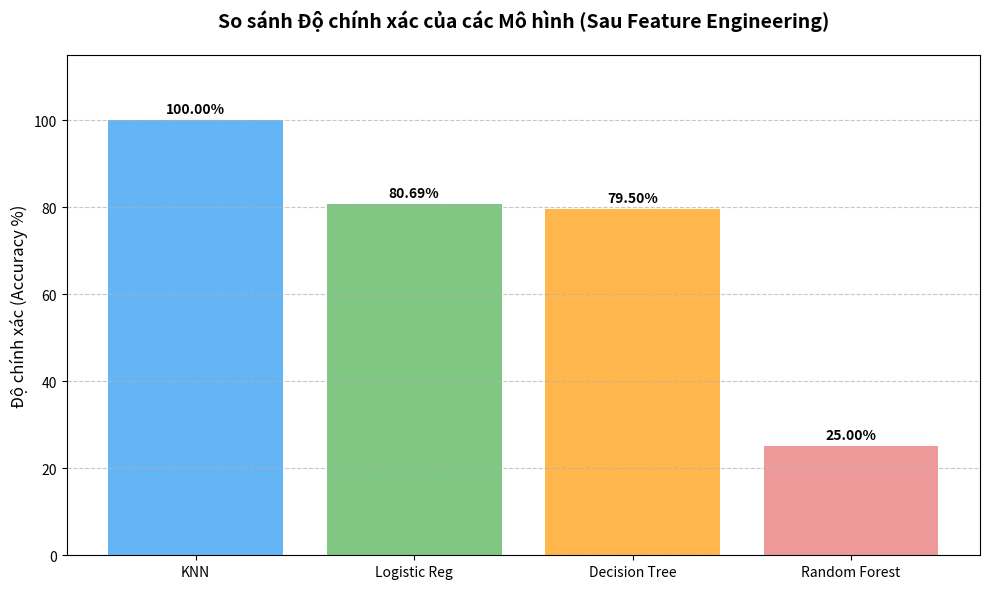

The script that saved this image:
import matplotlib.pyplot as plt

# --- DỮ LIỆU ĐÃ CẬP NHẬT ---
models = ['KNN', 'Logistic Reg', 'Decision Tree', 'Random Forest']

# Hùng thay số liệu Decision Tree vào đây (ví dụ 79.50)
dt_acc = 79.50 
accuracies = [100.00, 80.69, dt_acc, 25.00]

# --- VẼ BIỂU ĐỒ ---
plt.figure(figsize=(10, 6))
colors = ['#64b5f6', '#81c784', '#ffb74d', '#ef9a9a'] # Màu xanh dương, xanh lá, cam, đỏ nhạt

bars = plt.bar(models, accuracies, color=colors)

# Thêm tiêu đề và nhãn
plt.title('So sánh Độ chính xác của các Mô hình (Sau Feature Engineering)', fontsize=14, fontweight='bold', pad=20)
plt.ylabel('Độ chính xác (Accuracy %)', fontsize=12)
plt.ylim(0, 115) # Tạo khoảng trống phía trên để ghi số %

# Hiển thị con số % trên đầu mỗi cột
for bar in bars:
    yval = bar.get_height()
    plt.text(bar.get_x() + bar.get_width()/2, yval + 1, f'{yval:.2f}%', ha='center', va='bottom', fontweight='bold')

plt.grid(axis='y', linestyle='--', alpha=0.7)

# Lưu file ảnh để dán vào Word
plt.tight_layout()
plt.savefig('2.5.4_model_comparison_updated.png', dpi=300)
print("✅ Đã tạo file: 2.5.4_model_comparison_updated.png thành công!")
plt.show()
